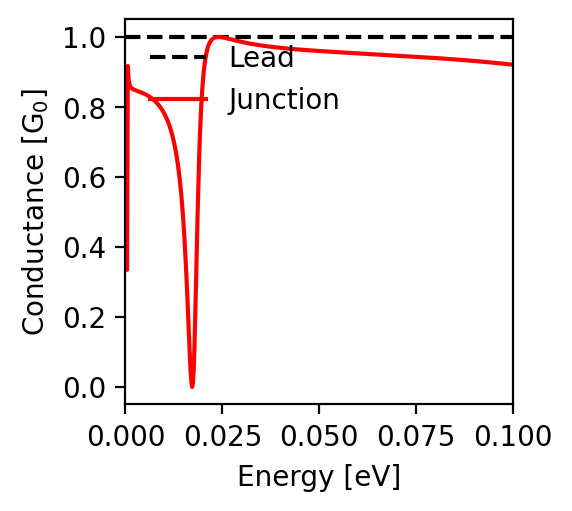

The file beside this chart, header and first rows:
energy; conductance
-0.1; 0.921
-0.0998; 0.921
-0.0996; 0.921
-0.0994; 0.921
-0.0992; 0.922
-0.099; 0.922
-0.0988; 0.922
-0.0986; 0.922
-0.0984; 0.923
-0.0982; 0.923
-0.098; 0.923
-0.0978; 0.923
-0.0976; 0.923
-0.0974; 0.924
-0.0972; 0.924
-0.097; 0.924
-0.0968; 0.924
-0.0966; 0.925
-0.0964; 0.925
-0.0962; 0.925
-0.096; 0.925
-0.0958; 0.925
-0.0956; 0.926
-0.0954; 0.926
-0.0952; 0.926
-0.095; 0.926
-0.0948; 0.927
-0.0946; 0.927
-0.0944; 0.927
-0.0942; 0.927
-0.094; 0.927
-0.0938; 0.928
-0.0936; 0.928
-0.0934; 0.928
-0.0932; 0.928
-0.093; 0.928
-0.0928; 0.929
-0.0926; 0.929
-0.0924; 0.929
-0.0922; 0.929
-0.092; 0.929
-0.0918; 0.93
-0.0916; 0.93
-0.0914; 0.93
-0.0912; 0.93
-0.091; 0.93
-0.0908; 0.931
-0.0906; 0.931
-0.0904; 0.931
-0.0902; 0.931
-0.09; 0.931
-0.0898; 0.932
-0.0896; 0.932
-0.0894; 0.932
-0.0892; 0.932
-0.089; 0.932
-0.0888; 0.932
-0.0886; 0.933
-0.0884; 0.933
-0.0882; 0.933
... 941 more rows
